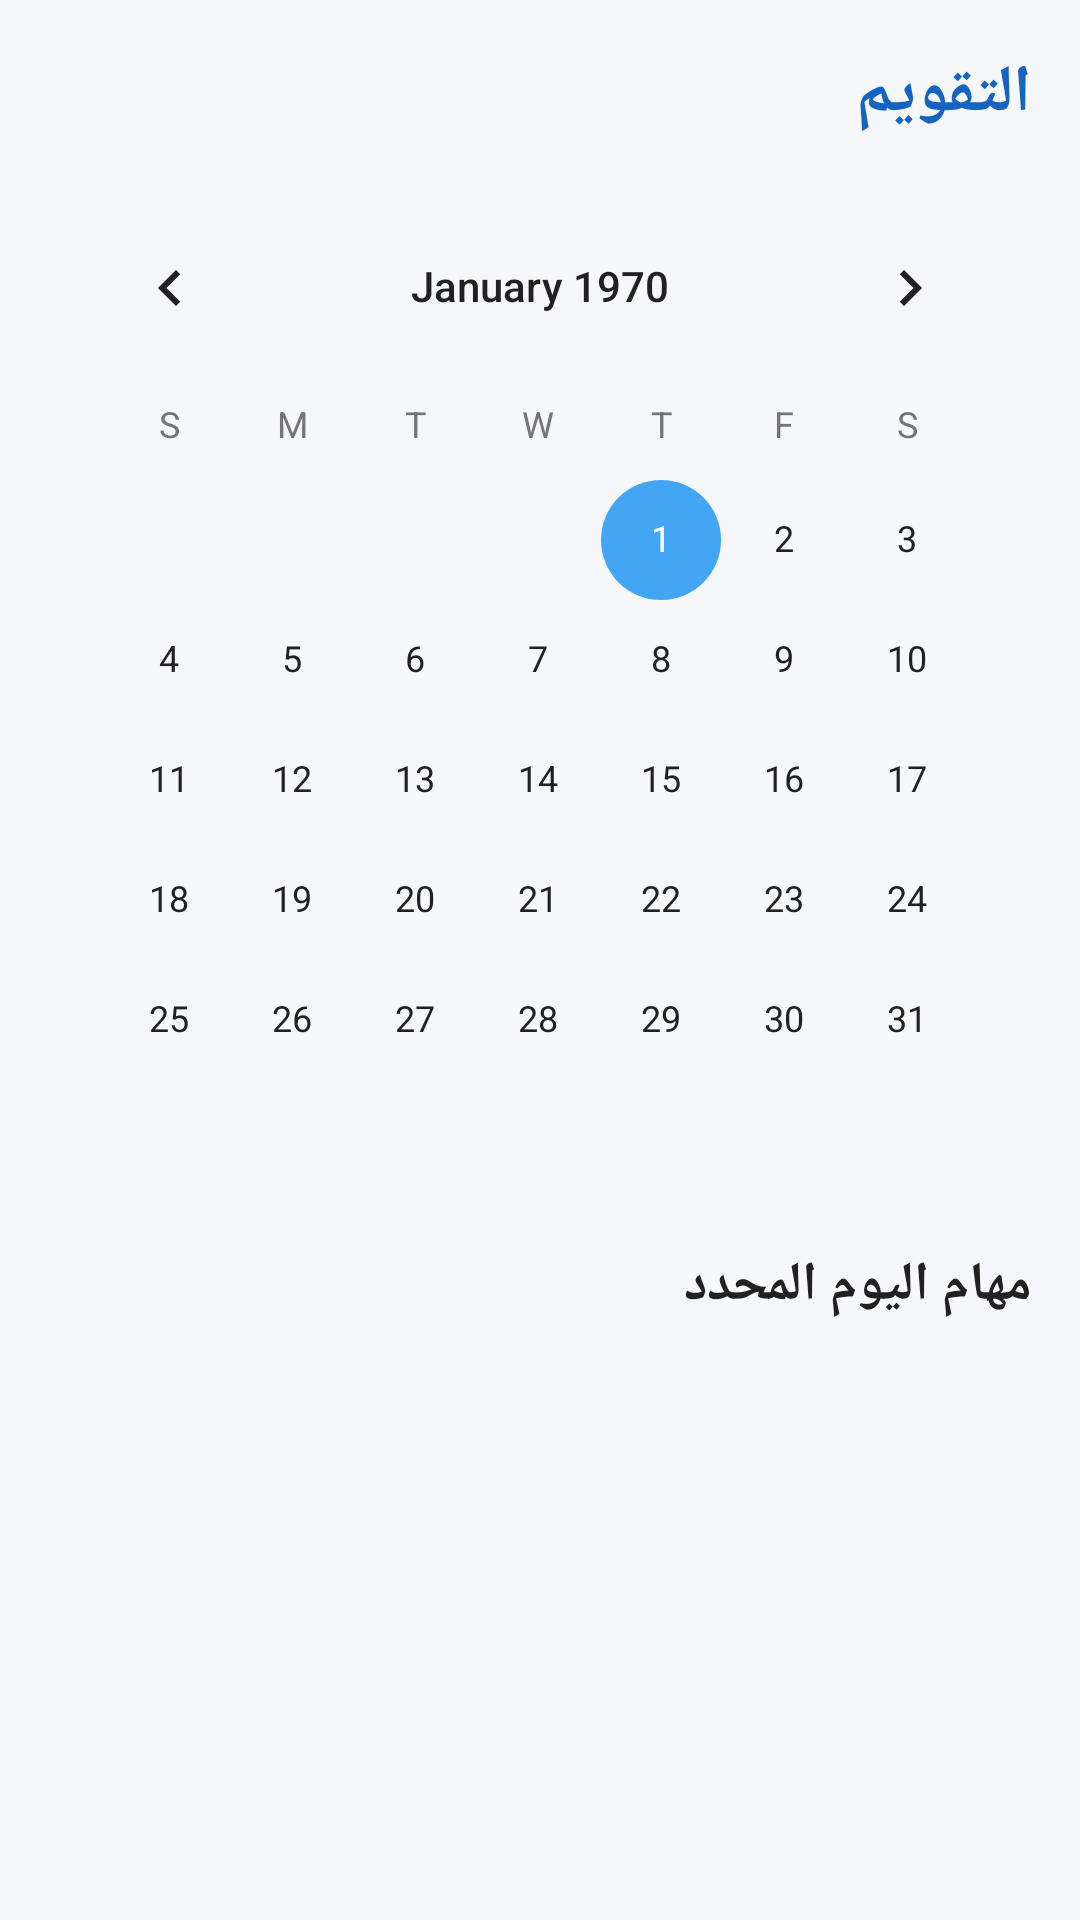

This screen was rendered from an Android layout file. Write that file and the resources it references.
<!-- AndroidManifest.xml: application theme Theme.StudyPlanner -->
<!-- res/layout/activity_calendar.xml -->
<?xml version="1.0" encoding="utf-8"?>
<LinearLayout xmlns:android="http://schemas.android.com/apk/res/android"
    android:layout_width="match_parent"
    android:layout_height="match_parent"
    android:orientation="vertical"
    android:padding="@dimen/screen_margin">

    <TextView
        android:layout_width="match_parent"
        android:layout_height="wrap_content"
        android:text="@string/calendar_title"
        android:textColor="@color/colorPrimary"
        android:textSize="22sp"
        android:textStyle="bold" />

    <CalendarView
        android:id="@+id/calendarView"
        android:layout_width="match_parent"
        android:layout_height="wrap_content"
        android:layout_marginTop="@dimen/spacing_medium" />

    <TextView
        android:layout_width="match_parent"
        android:layout_height="wrap_content"
        android:layout_marginTop="@dimen/spacing_medium"
        android:text="@string/tasks_of_day"
        android:textColor="@color/textPrimary"
        android:textSize="18sp"
        android:textStyle="bold" />

    <TextView
        android:id="@+id/textEmpty"
        android:layout_width="match_parent"
        android:layout_height="wrap_content"
        android:layout_marginTop="@dimen/spacing_small"
        android:text="@string/no_tasks"
        android:textColor="@color/textSecondary"
        android:textSize="@dimen/text_normal"
        android:visibility="gone" />

    <androidx.recyclerview.widget.RecyclerView
        android:id="@+id/recyclerTasks"
        android:layout_width="match_parent"
        android:layout_height="0dp"
        android:layout_weight="1"
        android:layout_marginTop="@dimen/spacing_small" />
</LinearLayout>
<!-- resources referenced by this layout -->
<resources>
  <color name="colorPrimary">#1565C0</color>
  <color name="textPrimary">#212121</color>
  <color name="textSecondary">#757575</color>
  <dimen name="screen_margin">16dp</dimen>
  <dimen name="spacing_medium">16dp</dimen>
  <dimen name="spacing_small">8dp</dimen>
  <dimen name="text_normal">16sp</dimen>
  <string name="calendar_title">التقويم</string>
  <string name="no_tasks">لا توجد مهام حالياً</string>
  <string name="tasks_of_day">مهام اليوم المحدد</string>
  <style name="Theme.StudyPlanner" parent="Theme.MaterialComponents.DayNight.NoActionBar">
          <item name="colorPrimary">@color/colorPrimary</item>
          <item name="colorPrimaryVariant">@color/colorPrimaryDark</item>
          <item name="colorOnPrimary">@color/textOnPrimary</item>
          <item name="colorSecondary">@color/colorAccent</item>
          <item name="colorOnSecondary">@color/textOnPrimary</item>
          <item name="android:colorBackground">@color/colorBackground</item>
          <item name="colorSurface">@color/colorSurface</item>
          <item name="android:textColorPrimary">@color/textPrimary</item>
          <item name="android:textColorSecondary">@color/textSecondary</item>
          <item name="android:statusBarColor">@color/colorPrimaryDark</item>
          <item name="android:windowBackground">@color/colorBackground</item>
      </style>
  <color name="colorPrimaryDark">#0D47A1</color>
  <color name="textOnPrimary">#FFFFFF</color>
  <color name="colorAccent">#42A5F5</color>
  <color name="colorBackground">#F5F7FA</color>
  <color name="colorSurface">#FFFFFF</color>
</resources>
